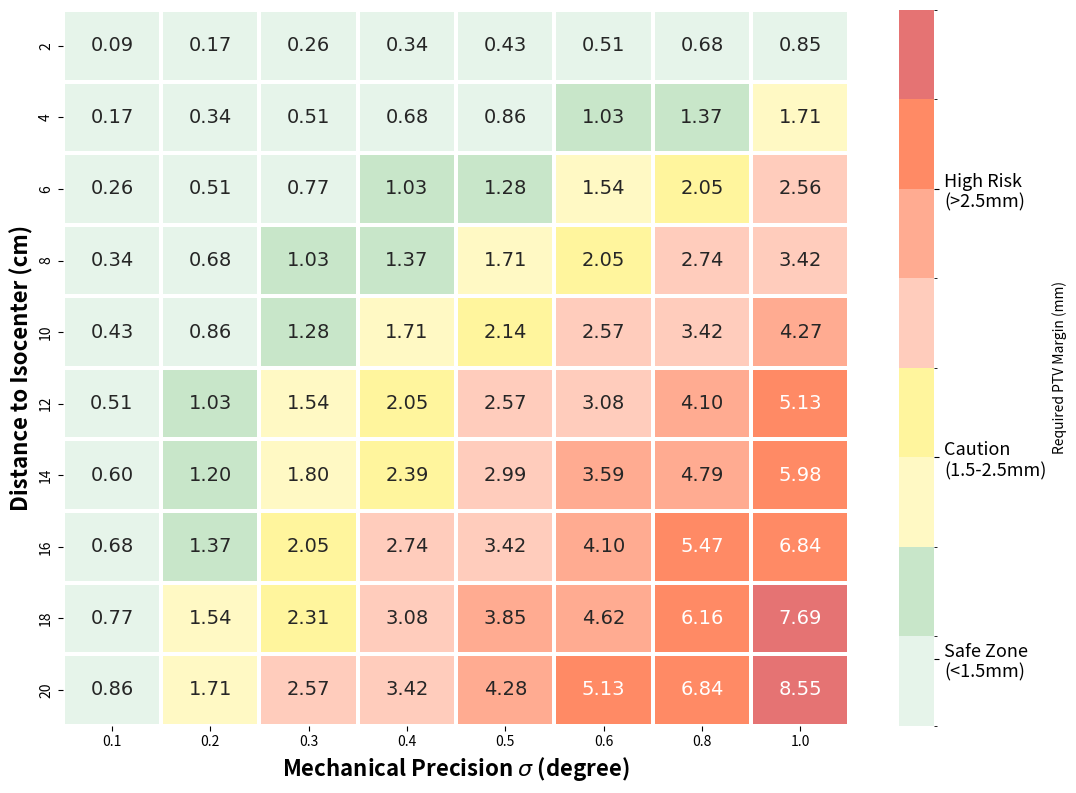

Here is the Python script that generated this plot:
# -*- coding: utf-8 -*-
import numpy as np
import matplotlib.pyplot as plt
import seaborn as sns
from matplotlib.colors import ListedColormap, BoundaryNorm
from matplotlib.patches import Rectangle

def generate_final_heatmap_s1():

    distances_cm = np.array([2, 4, 6, 8, 10, 12, 14, 16, 18, 20]) 
    sigmas_deg = np.array([0.1, 0.2, 0.3, 0.4, 0.5, 0.6, 0.8, 1.0]) 
    

    data = np.zeros((len(distances_cm), len(sigmas_deg)))
    
    for i, d_cm in enumerate(distances_cm):
        for j, sigma in enumerate(sigmas_deg):
            d_mm = d_cm * 10 
            #  M = d * sin(2.45 * sigma)

            angle_rad = np.deg2rad(2.45 * sigma)
            data[i, j] = d_mm * np.sin(angle_rad)


    plt.figure(figsize=(11, 8), dpi=300)
    

    colors = ['#e6f4ea', '#c8e6c9', 
              '#fff9c4', '#fff59d', 
              '#ffccbc', '#ffab91', '#ff8a65', '#e57373'] 
    

    bounds = [0, 1.0, 1.5, 2.0, 2.5, 3.5, 5.0, 7.0, 10.0] 
    cmap = ListedColormap(colors)
    norm = BoundaryNorm(bounds, cmap.N)


    ax = sns.heatmap(data, annot=True, fmt=".2f", annot_kws={"size": 14, "fontfamily": "Times New Roman"},
                     cmap=cmap, norm=norm,
                     xticklabels=sigmas_deg, yticklabels=distances_cm,
                     linewidths=1.5, linecolor='white', 
                     cbar_kws={'label': 'Required PTV Margin (mm)', 'shrink': 1})
    

    cbar = ax.collections[0].colorbar
    cbar.set_ticks([0.75, 2.0, 5.0]) 
    cbar.set_ticklabels(['Safe Zone\n(<1.5mm)', 'Caution\n(1.5-2.5mm)', 'High Risk\n(>2.5mm)'])
    cbar.ax.tick_params(labelsize=13)


    plt.rcParams['font.family'] = 'serif'
    plt.rcParams['font.serif'] = ['Times New Roman']
    

    #plt.title('PTV Margin Lookup Table\n(Calculated via: $M_{req} = d \cdot \sin(2.45\sigma)$)', 
    #          fontsize=14, pad=20, fontweight='bold')
    plt.xlabel('Mechanical Precision $\sigma$ (degree)', fontsize=16, fontweight='bold')
    plt.ylabel('Distance to Isocenter (cm)', fontsize=16, fontweight='bold')
    


    plt.tight_layout()
    plt.show()

generate_final_heatmap_s1()
